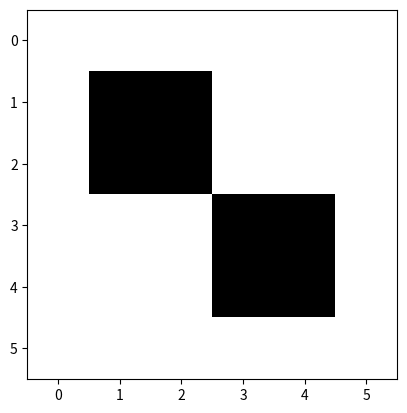

This chart was generated by the following Python code:
import numpy as np
import matplotlib.pyplot as plt

universe = np.zeros((6,6))
beacon = [[1,1,0,0],
          [1,1,0,0],
          [0,0,1,1],
          [0,0,1,1]]
universe[1:5, 1:5] = beacon
plt.imshow(universe, cmap='binary')
plt.show()